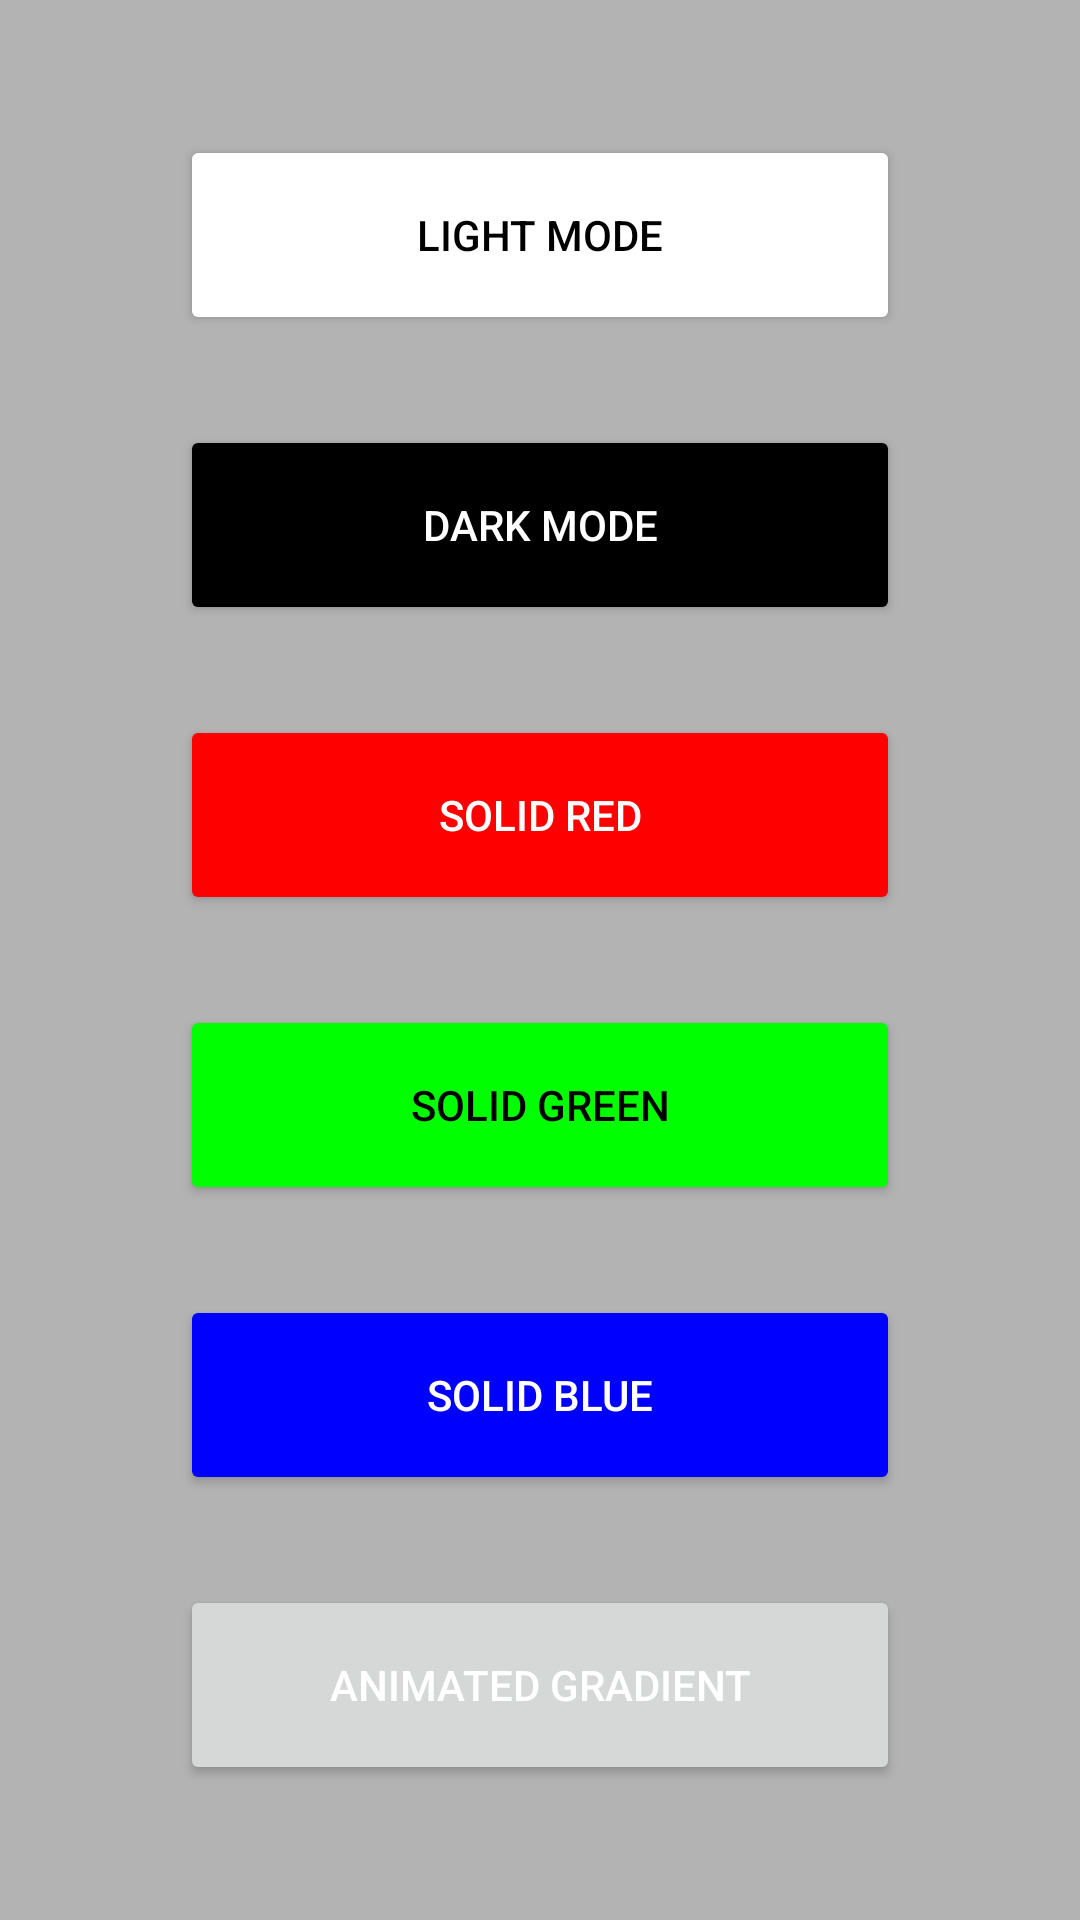

Layout XML and referenced resources for this Android screen:
<!-- AndroidManifest.xml: application theme Theme.OLEDBatteryTest -->
<!-- res/layout/activity_main.xml -->
<?xml version="1.0" encoding="utf-8"?>
<LinearLayout
    xmlns:android="http://schemas.android.com/apk/res/android"
    xmlns:app="http://schemas.android.com/apk/res-auto"
    xmlns:tools="http://schemas.android.com/tools"
    android:id="@+id/main"
    android:layout_width="match_parent"
    android:layout_height="match_parent"
    tools:context=".MainActivity"
    android:orientation="vertical"
    android:gravity="center"
    android:weightSum="6"
    android:paddingVertical="30dp"
    android:background="@color/grey">

    <Button
        android:id="@+id/light"
        style="@style/button"
        android:textColor="@color/black"
        android:backgroundTint="@color/white"
        android:text="Light Mode" />

    <Button
        android:id="@+id/dark"
        style="@style/button"
        android:backgroundTint="@color/black"
        android:text="Dark Mode" />

    <Button
        android:id="@+id/red"
        style="@style/button"
        android:backgroundTint="@color/red"
        android:text="Solid Red" />

    <Button
        android:id="@+id/green"
        style="@style/button"
        android:textColor="@color/black"
        android:backgroundTint="@color/green"
        android:text="Solid Green" />

    <Button
        android:id="@+id/blue"
        style="@style/button"
        android:backgroundTint="@color/blue"
        android:text="Solid Blue" />

    <Button
        android:id="@+id/animated"
        style="@style/button"
        android:text="Animated Gradient" />
</LinearLayout>
<!-- resources referenced by this layout -->
<resources>
  <color name="black">#FF000000</color>
  <color name="blue">#0000FF</color>
  <color name="green">#00FF00</color>
  <color name="grey">#B3B3B3</color>
  <color name="red">#FF0000</color>
  <color name="white">#FFFFFFFF</color>
  <style name="button">
          <item name="android:layout_width">match_parent</item>
          <item name="android:layout_height">match_parent</item>
          <item name="android:layout_marginHorizontal">60dp</item>
          <item name="android:layout_marginVertical">15dp</item>
          <item name="android:layout_weight">1</item>
          <item name="android:textColor">@color/white</item>
      </style>
  <style name="Theme.OLEDBatteryTest" parent="Base.Theme.OLEDBatteryTest" />
  <style name="Base.Theme.OLEDBatteryTest" parent="Theme.Material3.DayNight.NoActionBar">
          
          
      </style>
</resources>
